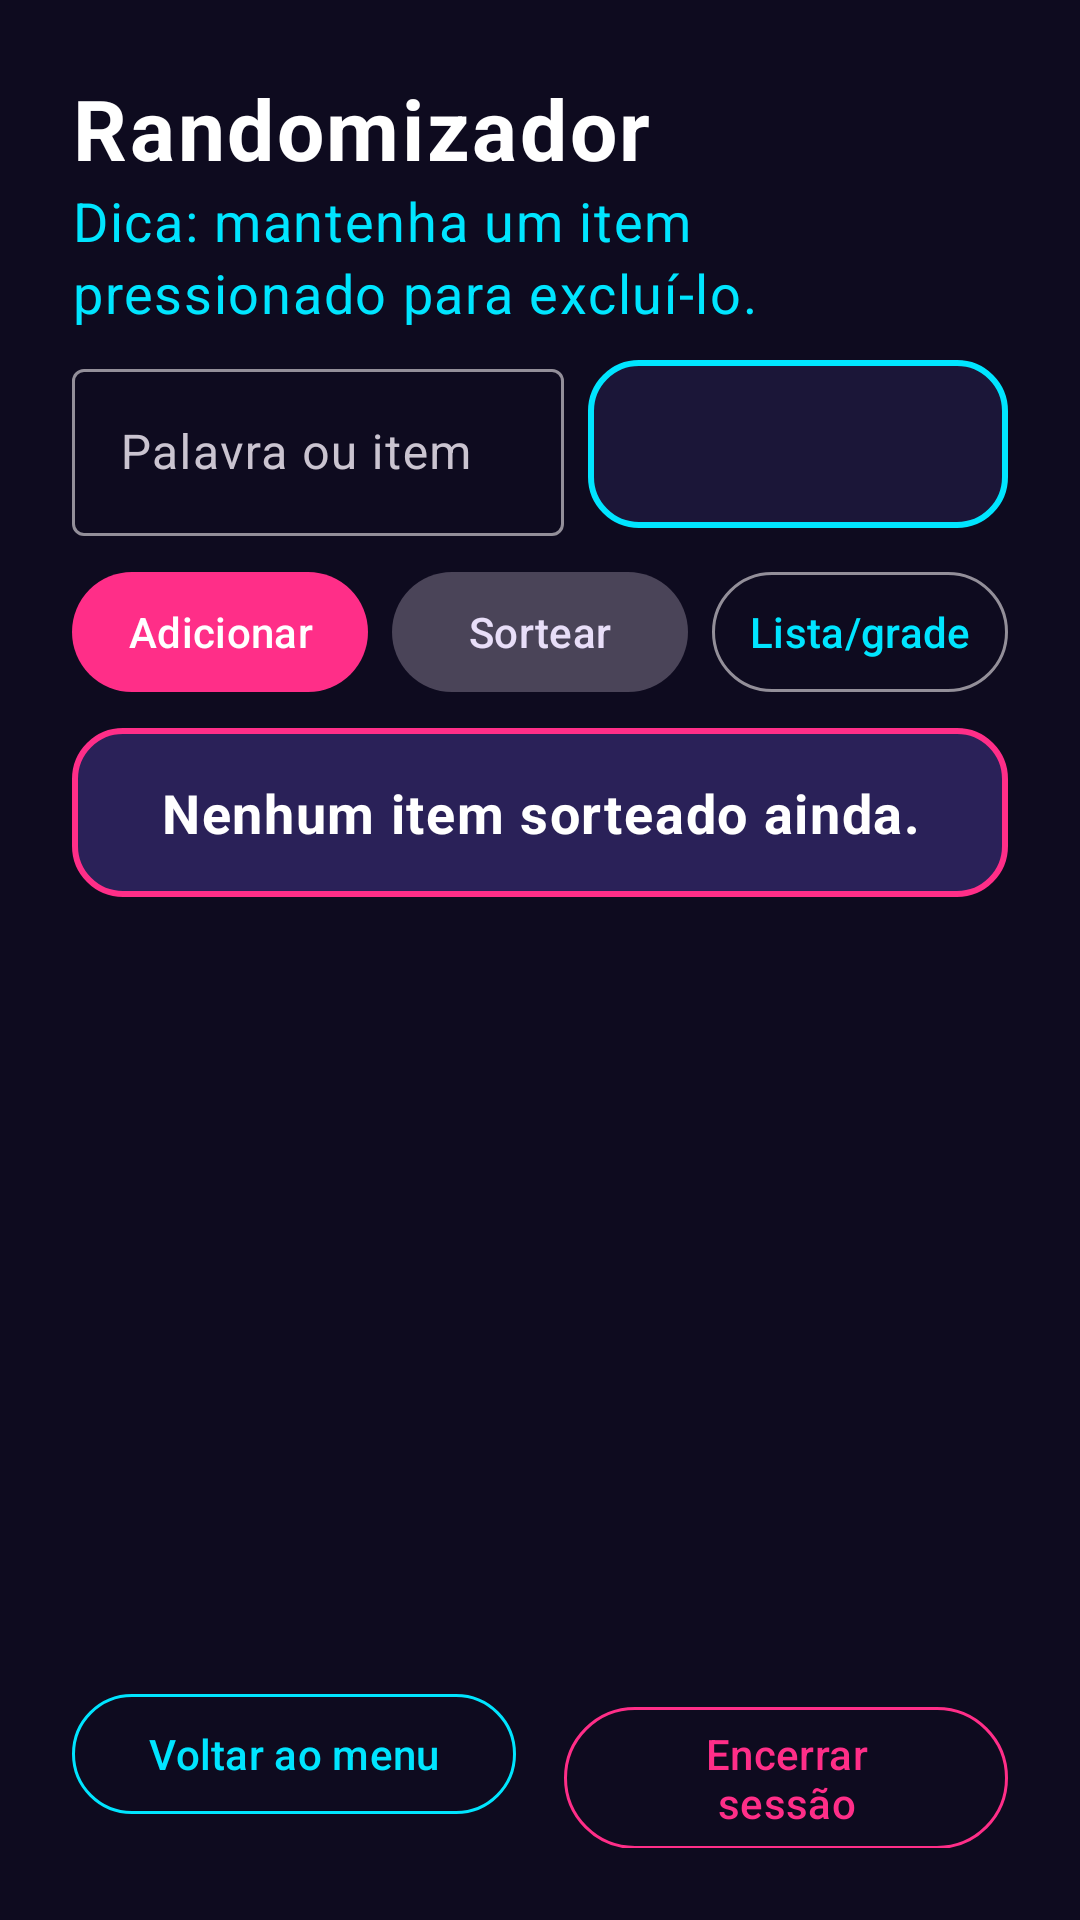

Produce the Android XML layout that renders to this screen, including the resource entries it uses.
<!-- AndroidManifest.xml: application theme Theme.PocketArcade -->
<!-- res/layout/activity_randomizador.xml -->
<?xml version="1.0" encoding="utf-8"?>
<LinearLayout xmlns:android="http://schemas.android.com/apk/res/android"
    android:id="@+id/raiz"
    android:layout_width="match_parent"
    android:layout_height="match_parent"
    android:orientation="vertical"
    android:padding="@dimen/espaco_grande">

    <TextView
        style="@style/Texto.Titulo"
        android:layout_width="match_parent"
        android:layout_height="wrap_content"
        android:text="@string/modulo_randomizador" />

    <TextView
        style="@style/Texto.Subtitulo"
        android:layout_width="match_parent"
        android:layout_height="wrap_content"
        android:layout_marginBottom="@dimen/espaco_pequeno"
        android:text="@string/dica_remover" />

    <LinearLayout
        android:layout_width="match_parent"
        android:layout_height="wrap_content"
        android:gravity="center_vertical"
        android:orientation="horizontal">

        <com.google.android.material.textfield.TextInputLayout
            android:id="@+id/tilValor"
            android:layout_width="0dp"
            android:layout_height="wrap_content"
            android:layout_marginEnd="@dimen/espaco_pequeno"
            android:layout_weight="1"
            android:hint="@string/hint_valor">

            <com.google.android.material.textfield.TextInputEditText
                android:id="@+id/etValor"
                android:layout_width="match_parent"
                android:layout_height="wrap_content"
                android:imeOptions="actionDone"
                android:inputType="textCapSentences"
                android:maxLength="30"
                android:maxLines="1" />
        </com.google.android.material.textfield.TextInputLayout>

        <Spinner
            android:id="@+id/spCategoria"
            android:layout_width="140dp"
            android:layout_height="56dp"
            android:background="@drawable/bg_card"
            android:popupBackground="@drawable/bg_card" />
    </LinearLayout>

    <LinearLayout
        android:layout_width="match_parent"
        android:layout_height="wrap_content"
        android:layout_marginTop="@dimen/espaco_pequeno"
        android:orientation="horizontal">

        <com.google.android.material.button.MaterialButton
            android:id="@+id/btnAdicionar"
            android:layout_width="0dp"
            android:layout_height="wrap_content"
            android:layout_marginEnd="@dimen/espaco_pequeno"
            android:layout_weight="1"
            android:paddingHorizontal="8dp"
            android:text="@string/adicionar" />

        <com.google.android.material.button.MaterialButton
            android:id="@+id/btnSortear"
            style="@style/Widget.Material3.Button.TonalButton"
            android:layout_width="0dp"
            android:layout_height="wrap_content"
            android:layout_marginEnd="@dimen/espaco_pequeno"
            android:layout_weight="1"
            android:paddingHorizontal="8dp"
            android:text="@string/sortear" />

        <com.google.android.material.button.MaterialButton
            android:id="@+id/btnAlternar"
            style="@style/Widget.Material3.Button.OutlinedButton"
            android:layout_width="0dp"
            android:layout_height="wrap_content"
            android:layout_weight="1"
            android:maxLines="1"
            android:paddingHorizontal="8dp"
            android:text="@string/alternar_lista"
            android:textColor="@color/neon_cyan" />
    </LinearLayout>

    <TextView
        android:id="@+id/tvSorteado"
        style="@style/Texto.Subtitulo"
        android:layout_width="match_parent"
        android:layout_height="wrap_content"
        android:layout_marginTop="@dimen/espaco_pequeno"
        android:background="@drawable/bg_card_destaque"
        android:gravity="center"
        android:padding="@dimen/espaco_medio"
        android:text="@string/sorteado_vazio"
        android:textColor="@color/text_primary"
        android:textStyle="bold" />

    <androidx.recyclerview.widget.RecyclerView
        android:id="@+id/rvItens"
        android:layout_width="match_parent"
        android:layout_height="0dp"
        android:layout_marginTop="@dimen/espaco_pequeno"
        android:layout_weight="1"
        android:clipToPadding="false"
        android:minHeight="120dp" />

    <include
        android:id="@+id/navegacao"
        layout="@layout/include_navegacao" />

</LinearLayout>
<!-- res/layout/include_navegacao.xml (included above) -->
<?xml version="1.0" encoding="utf-8"?>
<LinearLayout xmlns:android="http://schemas.android.com/apk/res/android"
    xmlns:app="http://schemas.android.com/apk/res-auto"
    android:layout_width="match_parent"
    android:layout_height="wrap_content"
    android:orientation="horizontal"
    android:paddingTop="@dimen/espaco_medio">

    <com.google.android.material.button.MaterialButton
        android:id="@+id/btnVoltarMenu"
        style="@style/Widget.Material3.Button.OutlinedButton"
        android:layout_width="0dp"
        android:layout_height="wrap_content"
        android:layout_marginEnd="@dimen/espaco_pequeno"
        android:layout_weight="1"
        android:text="@string/voltar_menu"
        android:textColor="@color/neon_cyan"
        app:strokeColor="@color/neon_cyan" />

    <com.google.android.material.button.MaterialButton
        android:id="@+id/btnEncerrarSessao"
        style="@style/Widget.Material3.Button.OutlinedButton"
        android:layout_width="0dp"
        android:layout_height="wrap_content"
        android:layout_marginStart="@dimen/espaco_pequeno"
        android:layout_weight="1"
        android:text="@string/encerrar_sessao"
        android:textColor="@color/neon_pink"
        app:strokeColor="@color/neon_pink" />
</LinearLayout>
<!-- resources referenced by this layout -->
<resources>
  <color name="neon_cyan">#00E5FF</color>
  <color name="neon_pink">#FF2E88</color>
  <color name="text_primary">#FFFFFF</color>
  <dimen name="espaco_grande">24dp</dimen>
  <dimen name="espaco_medio">16dp</dimen>
  <dimen name="espaco_pequeno">8dp</dimen>
  <!-- drawable bg_card (drawable) -->
  <?xml version="1.0" encoding="utf-8"?>
  <shape xmlns:android="http://schemas.android.com/apk/res/android"
      android:shape="rectangle">
      <solid android:color="@color/surface" />
      <corners android:radius="@dimen/raio_card" />
      <stroke
          android:width="@dimen/borda_card"
          android:color="@color/neon_cyan" />
  </shape>
  <!-- drawable bg_card_destaque (drawable) -->
  <?xml version="1.0" encoding="utf-8"?>
  <shape xmlns:android="http://schemas.android.com/apk/res/android"
      android:shape="rectangle">
      <solid android:color="@color/surface_alt" />
      <corners android:radius="@dimen/raio_card" />
      <stroke
          android:width="@dimen/borda_card"
          android:color="@color/neon_pink" />
  </shape>
  <string name="adicionar">Adicionar</string>
  <string name="alternar_lista">Lista/grade</string>
  <string name="dica_remover">Dica: mantenha um item pressionado para excluí-lo.</string>
  <string name="encerrar_sessao">Encerrar sessão</string>
  <string name="hint_valor">Palavra ou item</string>
  <string name="modulo_randomizador">Randomizador</string>
  <string name="sorteado_vazio">Nenhum item sorteado ainda.</string>
  <string name="sortear">Sortear</string>
  <string name="voltar_menu">Voltar ao menu</string>
  <style name="Texto.Subtitulo">
          <item name="android:textColor">@color/neon_cyan</item>
          <item name="android:textSize">@dimen/texto_subtitulo</item>
      </style>
  <style name="Texto.Titulo">
          <item name="android:textColor">@color/text_primary</item>
          <item name="android:textSize">@dimen/texto_titulo</item>
          <item name="android:textStyle">bold</item>
      </style>
  <style name="Theme.PocketArcade" parent="Theme.Material3.Dark.NoActionBar">
          <item name="colorPrimary">@color/neon_pink</item>
          <item name="colorOnPrimary">@color/white</item>
          <item name="colorSecondary">@color/neon_cyan</item>
          <item name="colorOnSecondary">@color/bg</item>
          <item name="colorSurface">@color/surface</item>
          <item name="colorOnSurface">@color/text_primary</item>
          <item name="colorError">@color/error</item>
          <item name="android:colorBackground">@color/bg</item>
          <item name="android:windowBackground">@color/bg</item>
          <item name="android:statusBarColor">@color/bg</item>
          <item name="android:navigationBarColor">@color/bg</item>
          <item name="android:textColorPrimary">@color/text_primary</item>
          <item name="android:textColorSecondary">@color/text_secondary</item>
      </style>
  <color name="surface">#1B1638</color>
  <dimen name="raio_card">16dp</dimen>
  <dimen name="borda_card">2dp</dimen>
  <color name="surface_alt">#2A2158</color>
  <dimen name="texto_subtitulo">18sp</dimen>
  <dimen name="texto_titulo">28sp</dimen>
  <color name="white">#FFFFFF</color>
  <color name="bg">#0E0B1F</color>
  <color name="error">#FF5252</color>
  <color name="text_secondary">#B8B3D9</color>
</resources>
